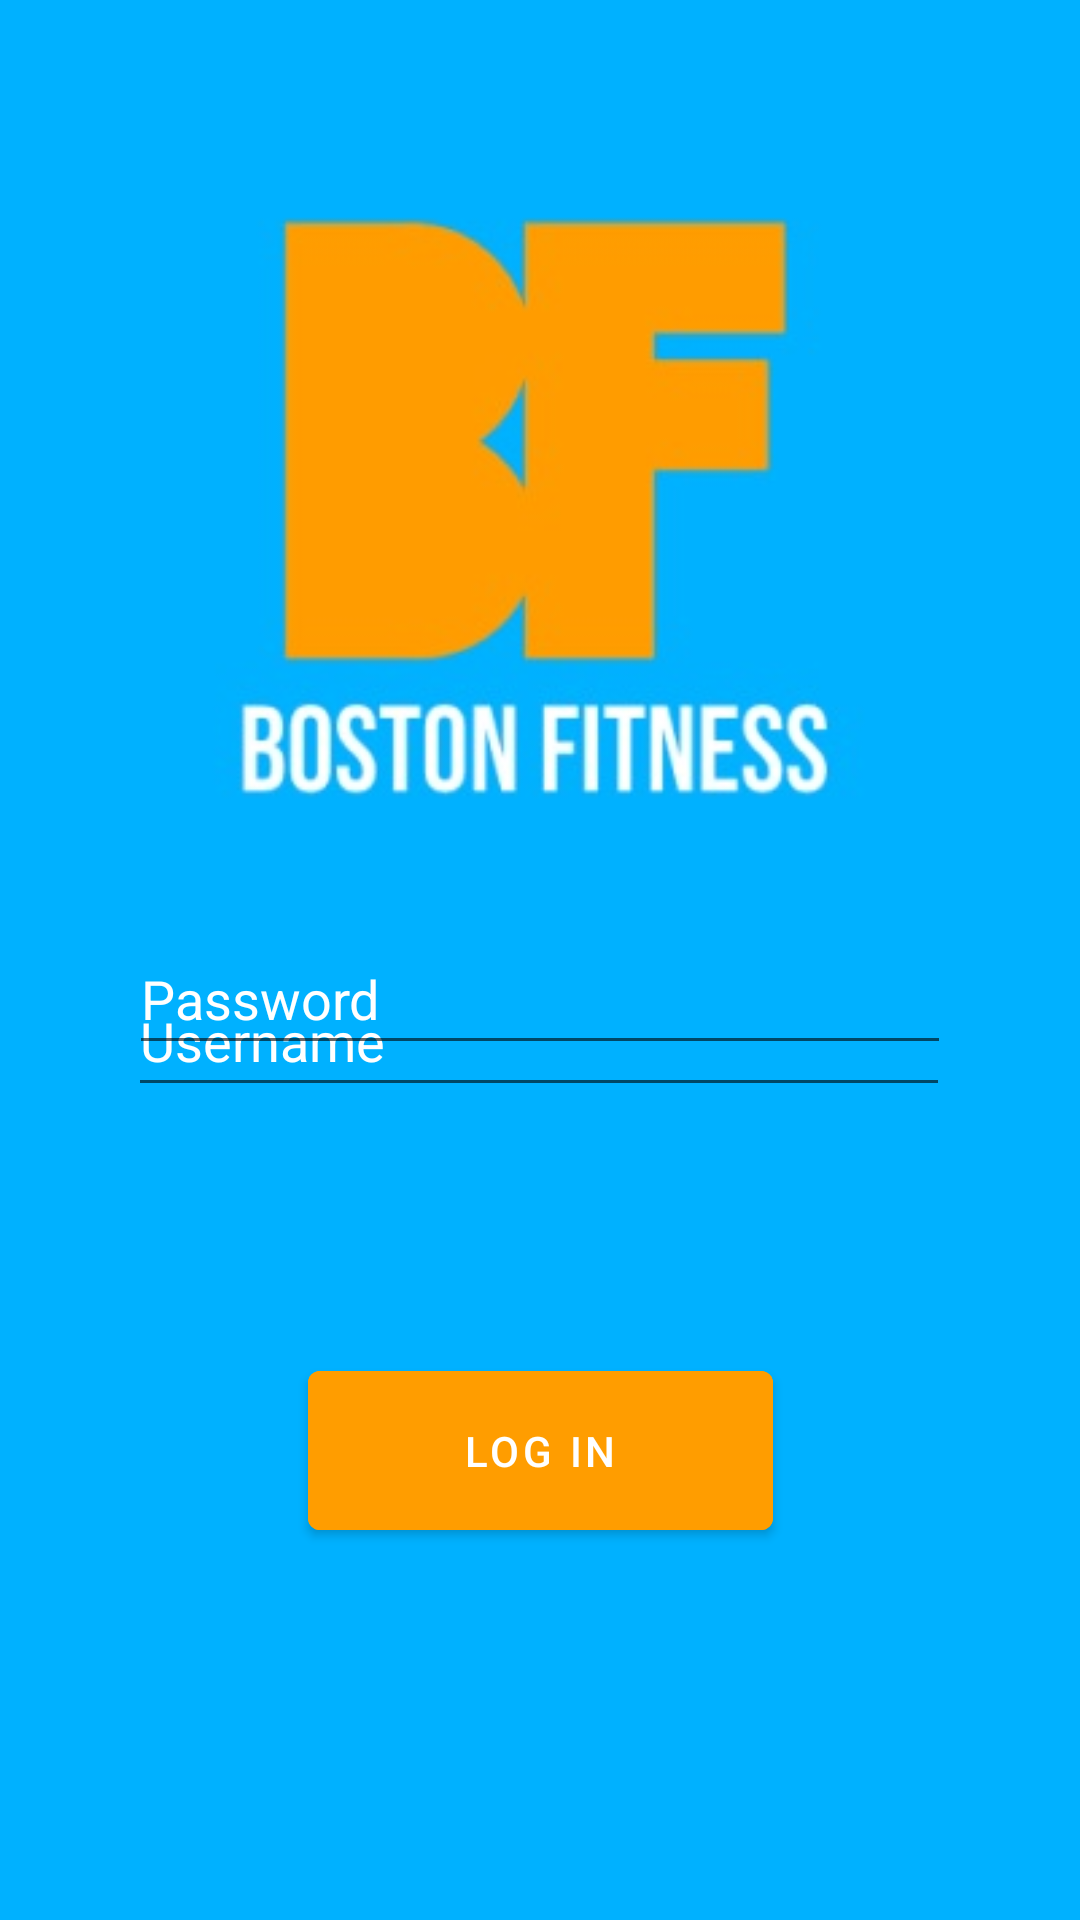

Produce the Android XML layout that renders to this screen, including the resource entries it uses.
<!-- AndroidManifest.xml: fallback theme Theme.MaterialComponents.DayNight.NoActionBar -->
<!-- res/layout/fragment_login.xml -->
<?xml version="1.0" encoding="utf-8"?>
<androidx.constraintlayout.widget.ConstraintLayout xmlns:android="http://schemas.android.com/apk/res/android"
    xmlns:app="http://schemas.android.com/apk/res-auto"
    xmlns:tools="http://schemas.android.com/tools"
    android:id="@+id/login_fragment_container"
    android:layout_width="match_parent"
    android:layout_height="match_parent">

    <ImageView
        android:id="@+id/loginBackground"
        android:layout_width="match_parent"
        android:layout_height="match_parent"
        android:scaleType="fitXY"
        android:src="@drawable/login_register_background"
        app:layout_constraintEnd_toEndOf="parent"
        app:layout_constraintTop_toTopOf="parent" />

    <com.google.android.material.textfield.TextInputEditText
        android:id="@+id/editTextUsername"
        android:layout_width="274dp"
        android:layout_height="47dp"
        android:layout_marginBottom="60dp"
        android:hint="Username"
        android:textColorHighlight="#FFFFFF"
        android:textColorHint="#FFFFFF"
        app:layout_constraintBottom_toBottomOf="parent"
        app:layout_constraintEnd_toEndOf="parent"
        app:layout_constraintHorizontal_bias="0.498"
        app:layout_constraintStart_toStartOf="parent"
        app:layout_constraintTop_toTopOf="parent"
        app:layout_constraintVertical_bias="0.604" />

    <com.google.android.material.textfield.TextInputEditText
        android:id="@+id/editTextPassword"
        android:layout_width="274dp"
        android:layout_height="47dp"
        android:layout_marginBottom="96dp"
        android:hint="Password"
        android:textColorHint="#FFFFFF"
        app:layout_constraintBottom_toTopOf="@+id/login_button2"
        app:layout_constraintEnd_toEndOf="parent"
        app:layout_constraintStart_toStartOf="parent" />

    <com.google.android.material.button.MaterialButton
        android:id="@+id/login_button2"
        android:layout_width="155dp"
        android:layout_height="65dp"
        android:layout_marginBottom="124dp"
        android:backgroundTint="@color/orange_100"
        android:text="Log In"
        android:textColor="@color/white"
        app:layout_constraintBottom_toBottomOf="parent"
        app:layout_constraintEnd_toEndOf="parent"
        app:layout_constraintStart_toStartOf="parent" />


</androidx.constraintlayout.widget.ConstraintLayout>
<!-- resources referenced by this layout -->
<resources>
  <color name="orange_100">#FF9D00</color>
  <color name="white">#FFFFFFFF</color>
  <!-- drawable login_register_background: png bitmap (drawable-xxxhdpi, 43953 bytes) -->
</resources>
